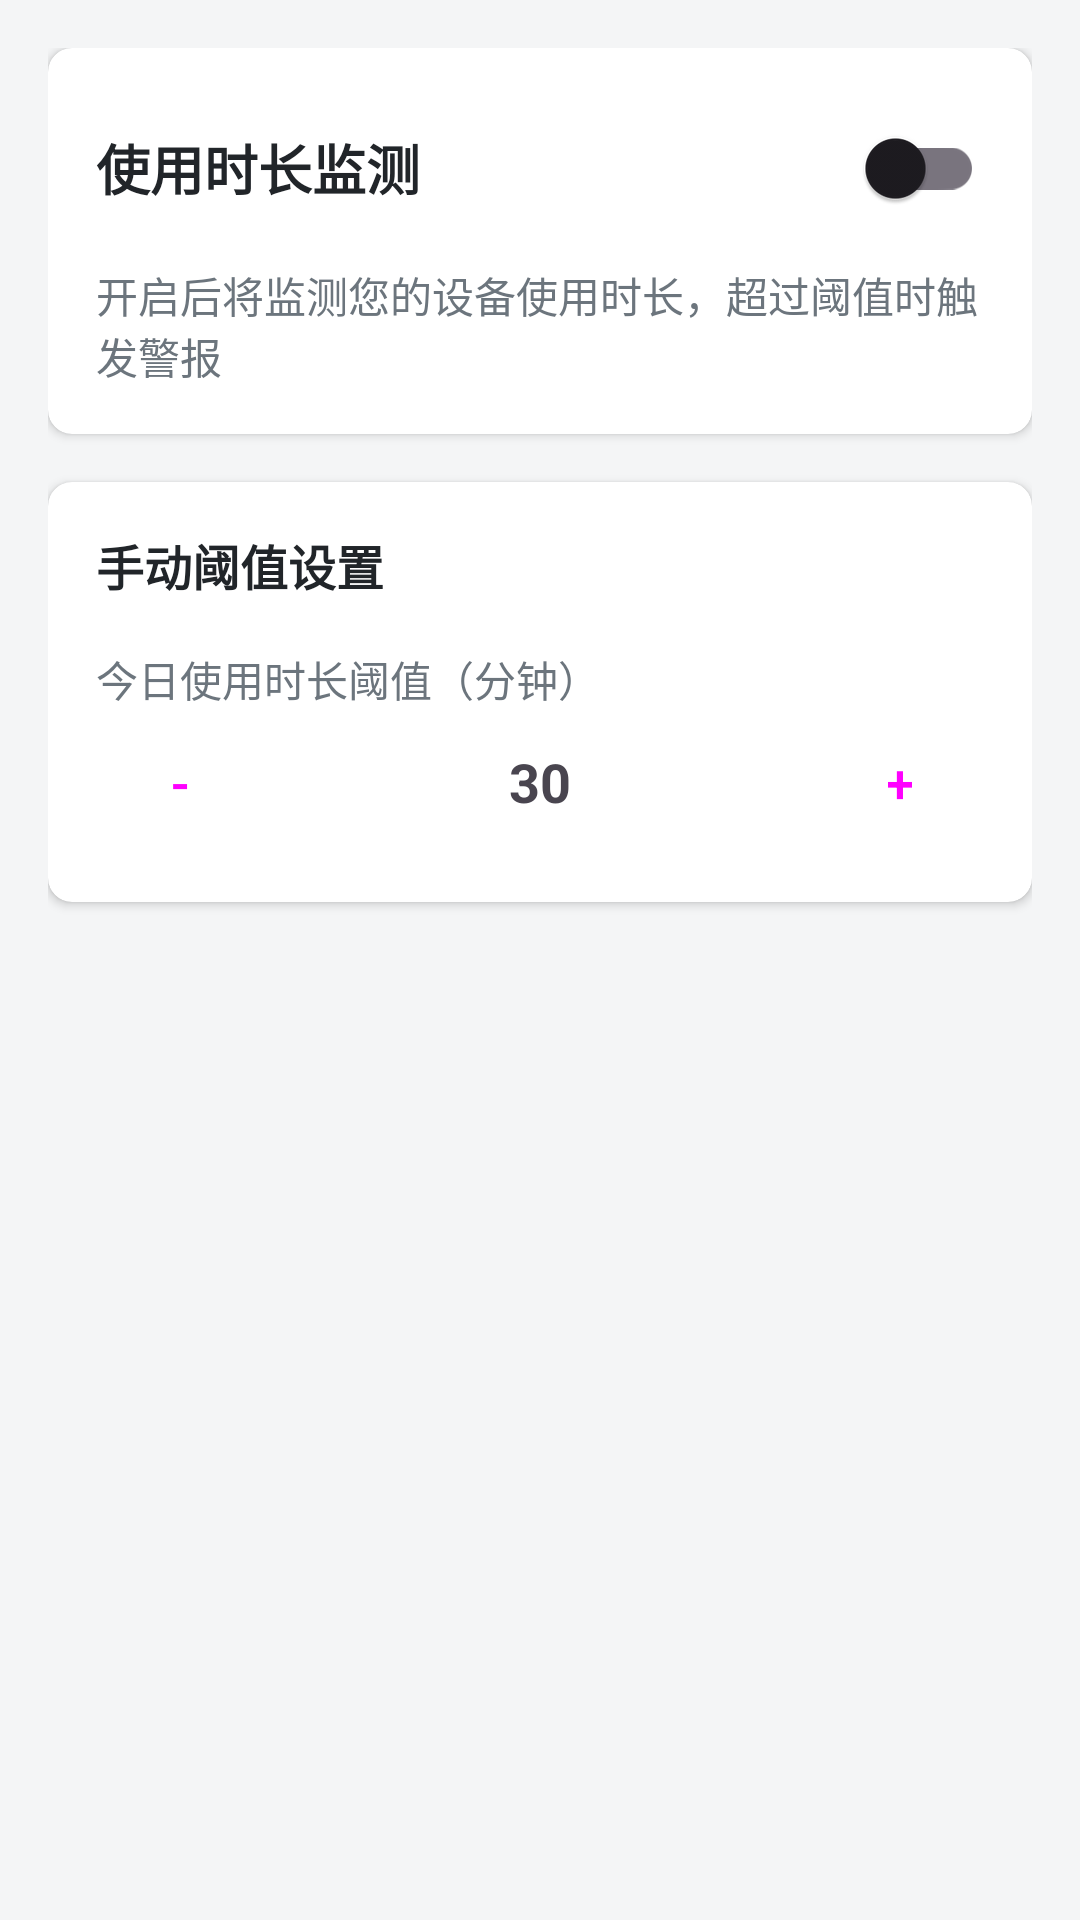

Write the Android layout XML for this screen, with the resource values it uses.
<!-- AndroidManifest.xml: application theme Theme.LiveWell -->
<!-- res/layout/dialog_usage_settings.xml -->
<?xml version="1.0" encoding="utf-8"?>
<ScrollView xmlns:android="http://schemas.android.com/apk/res/android"
    xmlns:app="http://schemas.android.com/apk/res-auto"
    android:layout_width="match_parent"
    android:layout_height="wrap_content"
    android:padding="16dp">

    <LinearLayout
        android:layout_width="match_parent"
        android:layout_height="wrap_content"
        android:orientation="vertical">

        
        <androidx.cardview.widget.CardView
            android:layout_width="match_parent"
            android:layout_height="wrap_content"
            app:cardCornerRadius="8dp"
            app:cardElevation="2dp"
            android:layout_marginBottom="16dp">

            <LinearLayout
                android:layout_width="match_parent"
                android:layout_height="wrap_content"
                android:orientation="vertical"
                android:padding="16dp">

                <LinearLayout
                    android:layout_width="match_parent"
                    android:layout_height="wrap_content"
                    android:orientation="horizontal"
                    android:gravity="center_vertical">

                    <TextView
                        android:layout_width="0dp"
                        android:layout_height="wrap_content"
                        android:layout_weight="1"
                        android:text="使用时长监测"
                        android:textSize="18sp"
                        android:textStyle="bold"
                        android:textColor="@color/text_primary"/>

                    <androidx.appcompat.widget.SwitchCompat
                        android:id="@+id/switchSmartMode"
                        android:layout_width="wrap_content"
                        android:layout_height="wrap_content"/>

                </LinearLayout>

                <TextView
                    android:layout_width="match_parent"
                    android:layout_height="wrap_content"
                    android:text="开启后将监测您的设备使用时长，超过阈值时触发警报"
                    android:textSize="14sp"
                    android:textColor="@color/text_secondary"
                    android:layout_marginTop="8dp"/>

            </LinearLayout>

        </androidx.cardview.widget.CardView>

        

       

       
<androidx.cardview.widget.CardView
    android:id="@+id/cardThresholds"
    android:layout_width="match_parent"
    android:layout_height="wrap_content"
    app:cardCornerRadius="8dp"
    app:cardElevation="2dp"
    android:layout_marginBottom="16dp">

    <LinearLayout
        android:layout_width="match_parent"
        android:layout_height="wrap_content"
        android:orientation="vertical"
        android:padding="16dp">

        <TextView
            android:layout_width="match_parent"
            android:layout_height="wrap_content"
            android:text="手动阈值设置"
            android:textSize="16sp"
            android:textStyle="bold"
            android:textColor="@color/text_primary"
            android:layout_marginBottom="16dp"/>

        
        <TextView
            android:layout_width="match_parent"
            android:layout_height="wrap_content"
            android:text="今日使用时长阈值（分钟）"
            android:textSize="14sp"
            android:textColor="@color/text_secondary"/>

        <LinearLayout
            android:layout_width="match_parent"
            android:layout_height="wrap_content"
            android:orientation="horizontal"
            android:gravity="center_vertical">

            <Button
                android:id="@+id/btnAppUsageMinus"
                android:layout_width="56dp"
                android:layout_height="48dp"
                android:text="-"
                android:textSize="18sp"
                style="@style/Widget.Material3.Button.OutlinedButton"/>

            <TextView
                android:id="@+id/tvAppUsageValue"
                android:layout_width="0dp"
                android:layout_height="wrap_content"
                android:layout_weight="1"
                android:text="30"
                android:textSize="18sp"
                android:textAlignment="center"
                android:textStyle="bold"/>

            <Button
                android:id="@+id/btnAppUsagePlus"
                android:layout_width="56dp"
                android:layout_height="48dp"
                android:text="+"
                android:textSize="18sp"
                style="@style/Widget.Material3.Button.OutlinedButton"/>

        </LinearLayout>

    </LinearLayout>

</androidx.cardview.widget.CardView>

    </LinearLayout>

</ScrollView>
<!-- resources referenced by this layout -->
<resources>
  <color name="text_primary">#212529</color>
  <color name="text_secondary">#6C757D</color>
  <style name="Theme.LiveWell" parent="Theme.Material3.DayNight.NoActionBar">
          <item name="colorPrimary">@color/primary</item>
          <item name="colorPrimaryVariant">@color/primary_dark</item>
          <item name="colorOnPrimary">@color/white</item>
          <item name="colorSecondary">@color/primary_light</item>
          <item name="colorSecondaryVariant">@color/primary</item>
          <item name="colorOnSecondary">@color/primary_dark</item>
          <item name="android:windowBackground">@color/background</item>
          <item name="android:statusBarColor">@color/primary</item>
      </style>
  <color name="primary">#FF6B6B</color>
  <color name="primary_dark">#FF5252</color>
  <color name="white">#FFFFFF</color>
  <color name="primary_light">#FFE5E5</color>
  <color name="background">#F4F5F6</color>
</resources>
